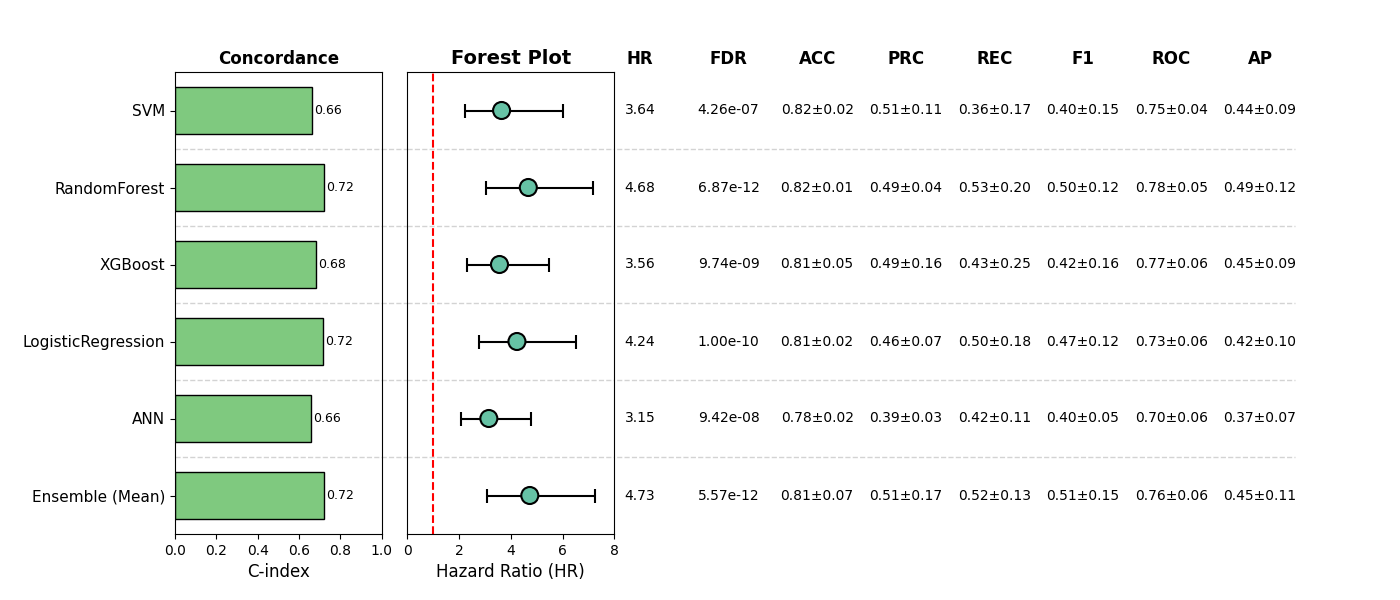

Data behind this chart, as committed beside it:
, Model, HR, CI_lower, CI_upper, p, cindex, accuracy_mean, accuracy_std, precision_mean, precision_std, recall_mean, recall_std, f1_mean, f1_std, roc_auc_mean, roc_auc_std, pr_auc_mean, pr_auc_std, FDR, Sig
0, SVM, 3.642, 2.207, 6.01, 4.26001356678584e-07, 0.6614, 0.8246, 0.02481, 0.5069, 0.1052, 0.3595, 0.1664, 0.4025, 0.1471, 0.7456, 0.04021, 0.4431, 0.08866, 4.26001356678584e-07, True
1, RandomForest, 4.676, 3.039, 7.196, 2.2901721369350556e-12, 0.7233, 0.8226, 0.01202, 0.4943, 0.03859, 0.5341, 0.1952, 0.4993, 0.1227, 0.7796, 0.05151, 0.4934, 0.1167, 6.870516410805167e-12, True
2, XGBoost, 3.561, 2.319, 5.468, 6.490521343856825e-09, 0.683, 0.807, 0.05031, 0.4941, 0.1618, 0.4348, 0.2502, 0.4163, 0.16, 0.7702, 0.06126, 0.4483, 0.09275, 9.735782015785238e-09, True
3, LogisticRegression, 4.237, 2.754, 6.517, 5.0042503450849073e-11, 0.7183, 0.809, 0.0193, 0.4557, 0.06602, 0.5007, 0.1774, 0.4697, 0.1192, 0.7308, 0.05564, 0.4241, 0.1035, 1.0008500690169815e-10, True
4, ANN, 3.148, 2.072, 4.784, 7.849424117030253e-08, 0.6575, 0.7778, 0.02188, 0.3934, 0.03462, 0.4233, 0.1127, 0.4002, 0.05003, 0.7045, 0.06406, 0.3745, 0.06692, 9.419308940436303e-08, True
5, Ensemble (Mean), 4.734, 3.09, 7.254, 9.289606130450887e-13, 0.7209, 0.8148, 0.07231, 0.5079, 0.1668, 0.5219, 0.1319, 0.5126, 0.1497, 0.7597, 0.06045, 0.4547, 0.113, 5.573763678270532e-12, True
